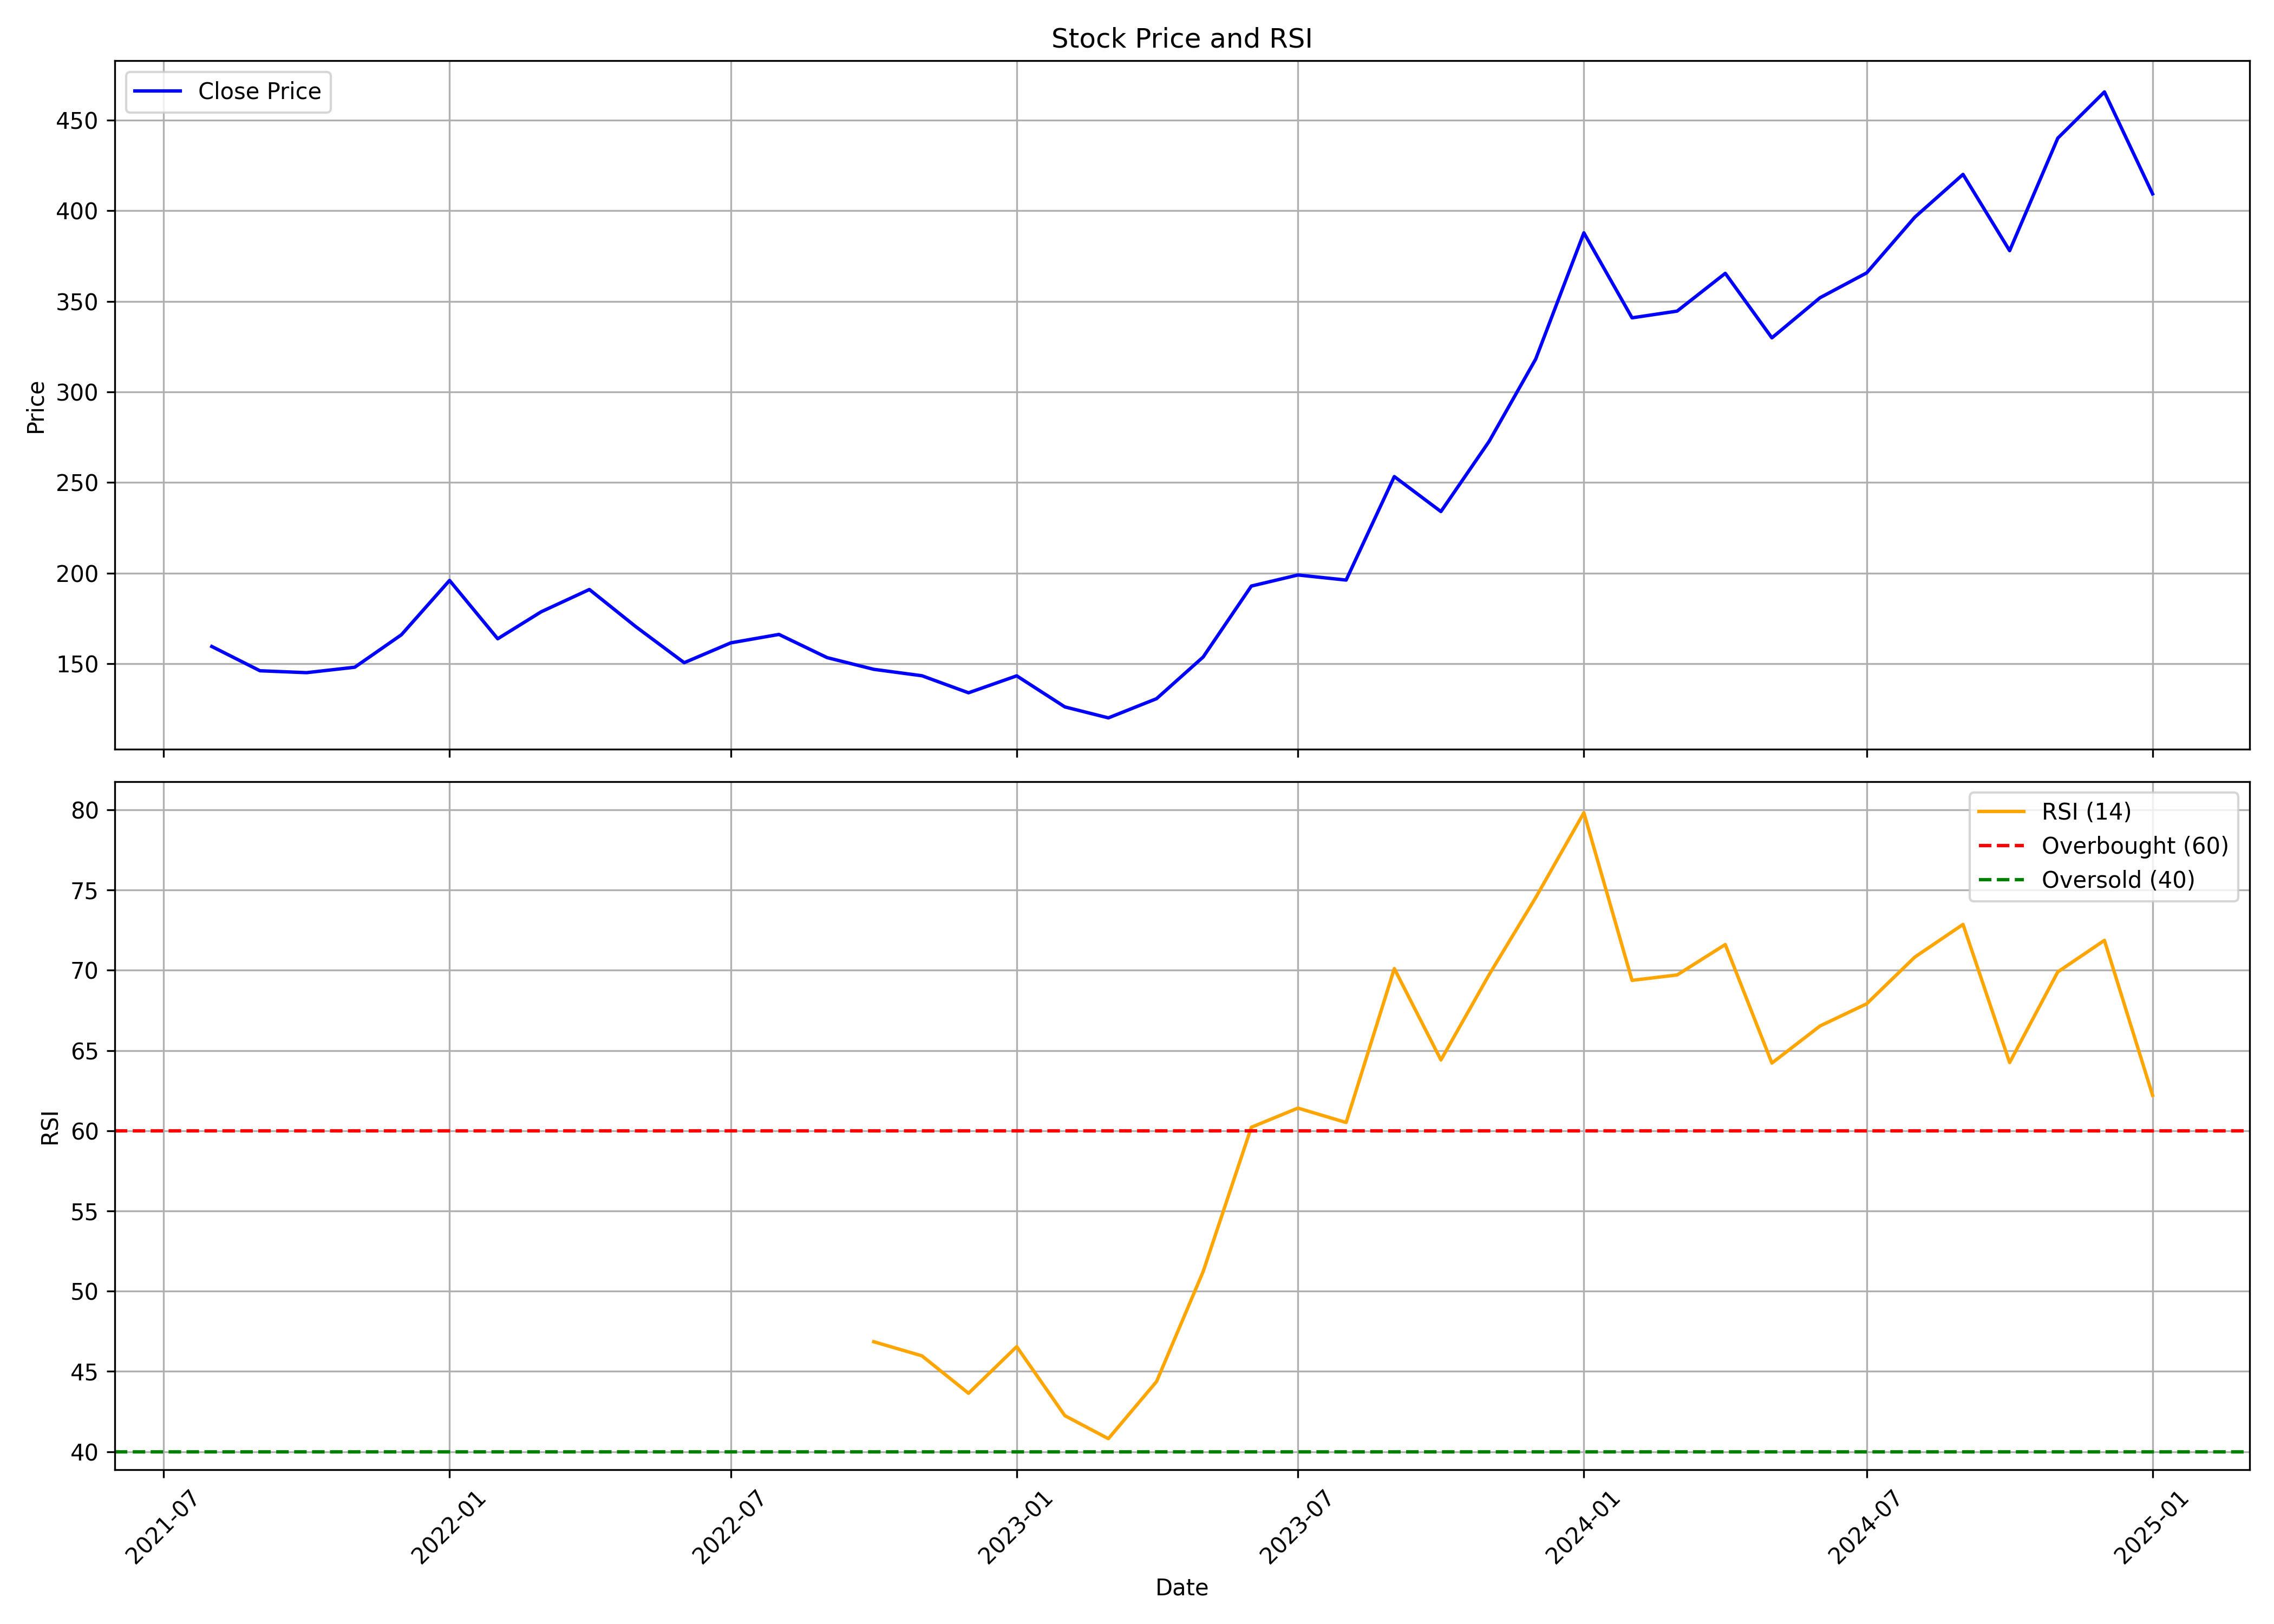

Data behind this chart, as committed beside it:
, date, symbol, open, high, low, close, volume, rsi
0, 2021-08-01, SGIL, 198.8, 198.8, 142.2, 159.6, 297218, 
1, 2021-09-01, SGIL, 164.4, 164.6, 138.6, 146.1, 198549, 
2, 2021-10-01, SGIL, 148.6, 162.0, 135.9, 145.1, 417000, 
3, 2021-11-01, SGIL, 142.6, 184.9, 141.9, 148.1, 357834, 
4, 2021-12-01, SGIL, 148.6, 176.8, 143.9, 166.0, 237676, 
5, 2022-01-01, SGIL, 166.2, 243.0, 164.2, 196.0, 1245496, 
6, 2022-02-01, SGIL, 204.9, 220.0, 141.6, 163.8, 230972, 
7, 2022-03-01, SGIL, 163.8, 186.9, 146.6, 178.7, 235060, 
8, 2022-04-01, SGIL, 177.1, 207.8, 171.6, 191.0, 250919, 
9, 2022-05-01, SGIL, 194.9, 196.8, 148.1, 170.4, 115777, 
10, 2022-06-01, SGIL, 174.7, 188.4, 142.1, 150.6, 115989, 
11, 2022-07-01, SGIL, 150.0, 171.0, 147.5, 161.6, 51518, 
12, 2022-08-01, SGIL, 165.0, 184.8, 152.0, 166.2, 222051, 
13, 2022-09-01, SGIL, 167.9, 167.9, 142.8, 153.4, 116098, 
14, 2022-10-01, SGIL, 152.0, 162.9, 142.8, 146.9, 43640, 46.85
15, 2022-11-01, SGIL, 144.5, 154.9, 135.1, 143.4, 63217, 45.97
16, 2022-12-01, SGIL, 142.9, 149.5, 124.6, 134.0, 81497, 43.64
17, 2023-01-01, SGIL, 133.1, 160.0, 128.2, 143.4, 267309, 46.54
18, 2023-02-01, SGIL, 146.1, 146.1, 108.5, 126.2, 218554, 42.24
19, 2023-03-01, SGIL, 126.2, 141.5, 116.2, 120.2, 901460, 40.81
20, 2023-04-01, SGIL, 121.4, 144.9, 119.3, 130.8, 384138, 44.37
21, 2023-05-01, SGIL, 130.8, 162.0, 125.3, 153.8, 445922, 51.23
22, 2023-06-01, SGIL, 157.6, 206.0, 152.1, 192.9, 2029992, 60.22
23, 2023-07-01, SGIL, 200.0, 220.3, 182.0, 199.0, 591039, 61.41
24, 2023-08-01, SGIL, 198.9, 224.5, 195.1, 196.2, 450591, 60.51
25, 2023-09-01, SGIL, 199.9, 254.0, 196.1, 253.3, 472033, 70.11
26, 2023-10-01, SGIL, 253.3, 260.0, 229.6, 234.0, 152903, 64.41
27, 2023-11-01, SGIL, 232.0, 286.3, 229.0, 272.7, 204311, 69.72
28, 2023-12-01, SGIL, 278.0, 345.8, 274.0, 318.1, 1112171, 74.53
29, 2024-01-01, SGIL, 327.0, 393.0, 313.2, 387.8, 687486, 79.82
30, 2024-02-01, SGIL, 387.0, 435.0, 321, 340.9, 769999, 69.37
31, 2024-03-01, SGIL, 362.5, 362.5, 293.0, 344.6, 424675, 69.71
32, 2024-04-01, SGIL, 365.0, 399.9, 331.7, 365.5, 454846, 71.61
33, 2024-05-01, SGIL, 365.5, 394.0, 318.1, 329.9, 422113, 64.22
34, 2024-06-01, SGIL, 334.8, 375.0, 305, 352.0, 631672, 66.53
35, 2024-07-01, SGIL, 352.1, 436.9, 332.2, 365.7, 1590419, 67.91
36, 2024-08-01, SGIL, 365.9, 431.1, 325.0, 396.5, 2662469, 70.83
37, 2024-09-01, SGIL, 389.8, 476.7, 377, 420, 4966823, 72.86
38, 2024-10-01, SGIL, 422.2, 439.2, 333, 378, 865825, 64.25
39, 2024-11-01, SGIL, 379.5, 468.9, 363.6, 440, 1442626, 69.9
40, 2024-12-01, SGIL, 439.8, 500.0, 431.1, 465.5, 1980297, 71.87
41, 2025-01-01, SGIL, 474.0, 479.9, 377.0, 409.3, 244017, 62.21
